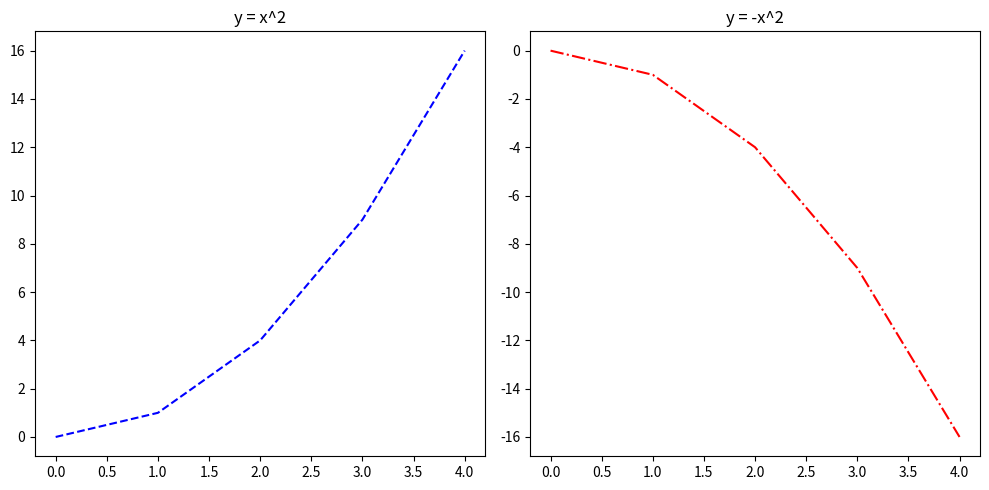

Generate this figure with matplotlib:
#Create a figure with multiple subplots to show different plots side by side
import matplotlib.pyplot as plt

# Data
x = [0, 1, 2, 3, 4]
y1 = [0, 1, 4, 9, 16]
y2 = [0, -1, -4, -9, -16]

# Creating subplots
plt.figure(figsize=(10,5))

# First subplot
plt.subplot(1, 2, 1)
plt.plot(x, y1, 'b--')
plt.title('y = x^2')

# Second subplot
plt.subplot(1, 2, 2)
plt.plot(x, y2, 'r-.')
plt.title('y = -x^2')

# Display the plots
plt.tight_layout()  # Automatically adjust layout
plt.show()
